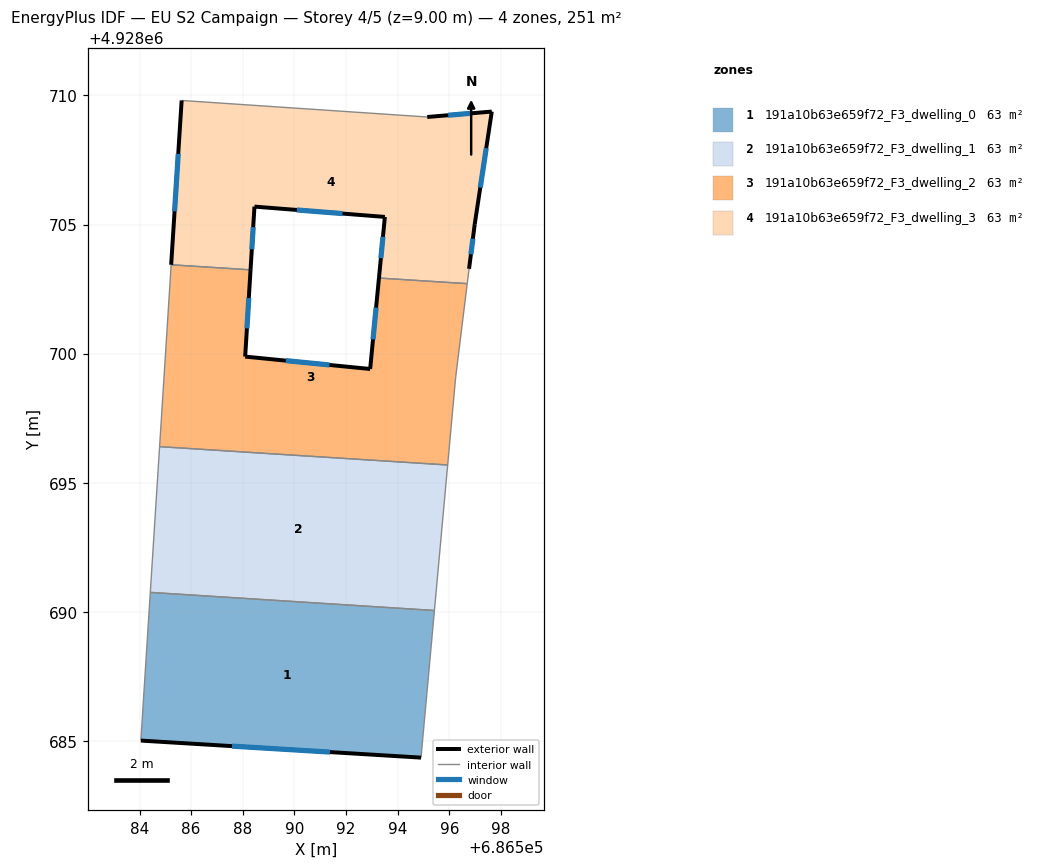
=== STOREY PLAN SPEC (per zone: floor XY polygon, exterior-wall plan segments, windows/doors) ===
zone 1: 191a10b63e659f72_F3_dwelling_0  (62.8 m²)
  floor: (686595.42, 4928690.05) (686594.90, 4928684.36) (686584.05, 4928685.01) (686584.42, 4928690.75)
  exterior wall: (686584.05, 4928685.01) – (686594.90, 4928684.36)  [10.9 m]
    window: (686587.58, 4928684.80) – (686591.37, 4928684.57)  [4.0 m²]
  interior walls: 3
zone 2: 191a10b63e659f72_F3_dwelling_1  (62.8 m²)
  floor: (686595.93, 4928695.69) (686595.42, 4928690.05) (686584.42, 4928690.75) (686584.78, 4928696.40)
  interior walls: 4
zone 3: 191a10b63e659f72_F3_dwelling_2  (62.8 m²)
  floor: (686596.69, 4928702.71) (686596.24, 4928699.07) (686595.93, 4928695.69) (686584.78, 4928696.40) (686585.23, 4928703.44) (686588.30, 4928703.25) (686588.09, 4928699.88) (686592.93, 4928699.41) (686593.27, 4928702.93)
  exterior wall: (686588.09, 4928699.88) – (686588.30, 4928703.25)  [3.4 m]
    window: (686588.16, 4928700.98) – (686588.23, 4928702.15)  [1.2 m²]
  exterior wall: (686592.93, 4928699.41) – (686588.09, 4928699.88)  [4.9 m]
    window: (686591.36, 4928699.56) – (686589.67, 4928699.73)  [1.8 m²]
  exterior wall: (686593.27, 4928702.93) – (686592.93, 4928699.41)  [3.5 m]
    window: (686593.16, 4928701.78) – (686593.04, 4928700.55)  [1.3 m²]
  interior walls: 6
zone 4: 191a10b63e659f72_F3_dwelling_3  (62.8 m²)
  floor: (686597.64, 4928709.37) (686596.98, 4928705.01) (686596.76, 4928703.28) (686596.69, 4928702.71) (686593.27, 4928702.93) (686593.50, 4928705.29) (686588.45, 4928705.69) (686588.30, 4928703.25) (686585.23, 4928703.44) (686585.63, 4928709.80) (686595.14, 4928709.16)
  exterior wall: (686596.76, 4928703.28) – (686596.98, 4928705.01)  [1.7 m]
    window: (686596.83, 4928703.85) – (686596.91, 4928704.45)  [0.6 m²]
  exterior wall: (686593.50, 4928705.29) – (686593.27, 4928702.93)  [2.4 m]
    window: (686593.43, 4928704.52) – (686593.35, 4928703.70)  [0.9 m²]
  exterior wall: (686588.45, 4928705.69) – (686593.50, 4928705.29)  [5.1 m]
    window: (686590.09, 4928705.56) – (686591.86, 4928705.42)  [1.9 m²]
  exterior wall: (686588.30, 4928703.25) – (686588.45, 4928705.69)  [2.5 m]
    window: (686588.35, 4928704.04) – (686588.40, 4928704.90)  [0.9 m²]
  exterior wall: (686585.63, 4928709.80) – (686585.23, 4928703.44)  [6.4 m]
    window: (686585.50, 4928707.73) – (686585.36, 4928705.51)  [2.3 m²]
  exterior wall: (686597.64, 4928709.37) – (686595.14, 4928709.16)  [2.5 m]
    window: (686596.83, 4928709.31) – (686595.96, 4928709.23)  [0.9 m²]
  exterior wall: (686596.98, 4928705.01) – (686597.64, 4928709.37)  [4.4 m]
    window: (686597.20, 4928706.43) – (686597.43, 4928707.96)  [1.6 m²]
  interior walls: 4

=== DERIVED (storey summary) ===
Building: EU S2 Campaign
Storey: 4 of 5  (floor level z = 9.00 m)
Storey gross floor area: 251.1 m²
Zones on this storey: 4
  - 191a10b63e659f72_F3_dwelling_0: floor 62.8 m²; exterior wall 10.9 m (32.6 m²); 1 window(s) 4.0 m²; WWR 12.2%
  - 191a10b63e659f72_F3_dwelling_1: floor 62.8 m²
  - 191a10b63e659f72_F3_dwelling_2: floor 62.8 m²; exterior wall 11.8 m (35.3 m²); 3 window(s) 4.3 m²; WWR 12.2%
  - 191a10b63e659f72_F3_dwelling_3: floor 62.8 m²; exterior wall 24.9 m (74.8 m²); 7 window(s) 9.1 m²; WWR 12.2%
Zone adjacency (shared interzone walls):
  - 191a10b63e659f72_F3_dwelling_0 ↔ 191a10b63e659f72_F3_dwelling_1
  - 191a10b63e659f72_F3_dwelling_1 ↔ 191a10b63e659f72_F3_dwelling_2
  - 191a10b63e659f72_F3_dwelling_2 ↔ 191a10b63e659f72_F3_dwelling_3